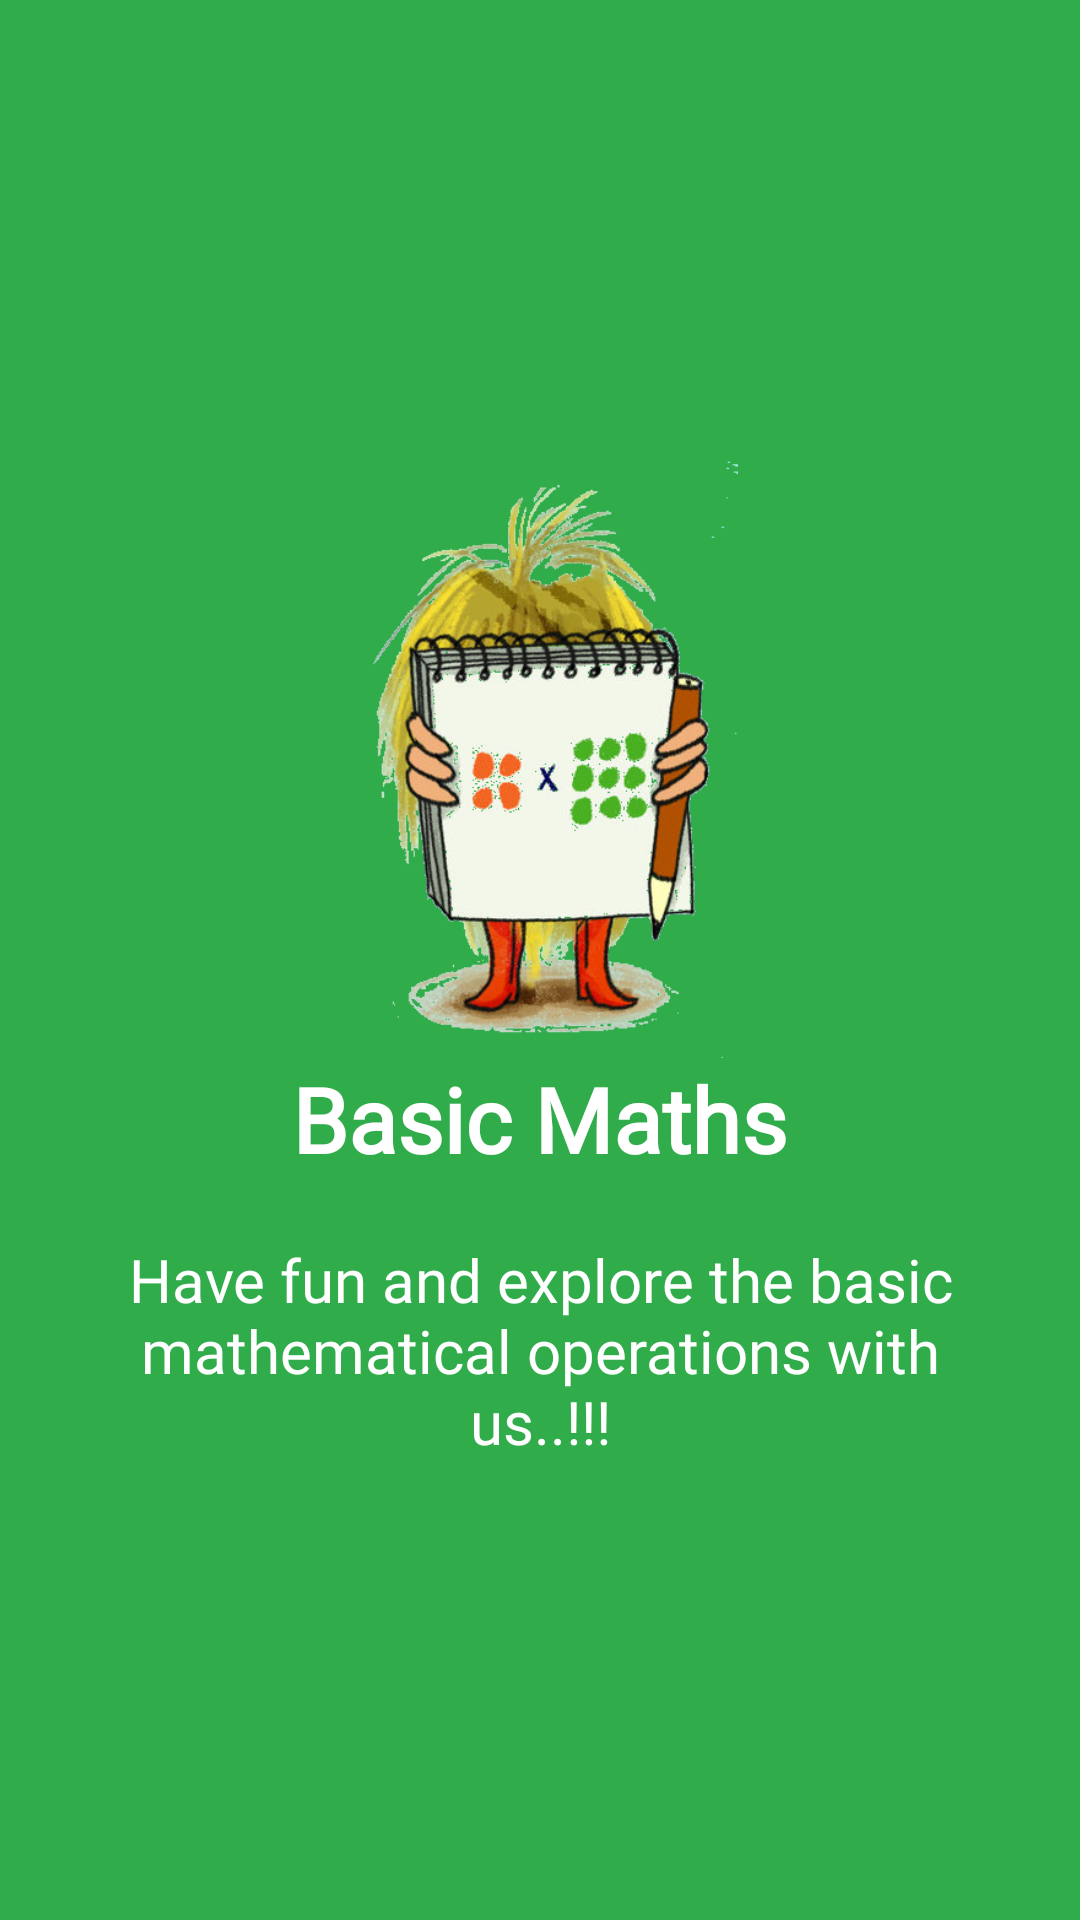

Layout XML and referenced resources for this Android screen:
<!-- AndroidManifest.xml: application theme AppTheme -->
<!-- res/layout/welcome1slider.xml -->
<?xml version="1.0" encoding="utf-8"?>
<RelativeLayout xmlns:android="http://schemas.android.com/apk/res/android"
    android:layout_width="match_parent"
    android:layout_height="match_parent"
    android:background="@color/bg_screen1">

    <LinearLayout
        android:layout_width="wrap_content"
        android:layout_height="wrap_content"
        android:layout_centerInParent="true"
        android:gravity="center_horizontal"
        android:orientation="vertical">

        <ImageView
            android:layout_width="@dimen/img_width_height"
            android:layout_height="@dimen/img_width_height"
            android:src="@drawable/basic"/>

        <TextView
            android:layout_width="wrap_content"
            android:layout_height="wrap_content"
            android:text="@string/slide_1_title"
            android:textColor="@android:color/white"
            android:textSize="@dimen/slide_title"
            android:fontFamily="@font/comickings"
            android:textStyle="bold" />

        <TextView
            android:layout_width="wrap_content"
            android:layout_height="wrap_content"
            android:layout_marginTop="20dp"
            android:paddingLeft="@dimen/desc_padding"
            android:paddingRight="@dimen/desc_padding"
            android:fontFamily="@font/earworm"
            android:text="@string/slide_1_desc"
            android:textAlignment="center"
            android:textColor="@android:color/white"
            android:textSize="@dimen/slide_desc" />

    </LinearLayout>
</RelativeLayout>
<!-- resources referenced by this layout -->
<resources>
  <color name="bg_screen1">#30ac4b</color>
  <dimen name="desc_padding">40dp</dimen>
  <dimen name="img_width_height">200dp</dimen>
  <dimen name="slide_desc">20sp</dimen>
  <dimen name="slide_title">30dp</dimen>
  <!-- drawable basic: png bitmap (drawable, 259262 bytes) -->
  <string name="slide_1_desc">Have fun and explore the basic mathematical operations with us..!!!</string>
  <string name="slide_1_title">Basic Maths</string>
  <style name="AppTheme" parent="Theme.AppCompat.Light.NoActionBar">
          
          <item name="colorPrimary">@color/colorPrimary</item>
          <item name="colorPrimaryDark">@color/colorPrimaryDark</item>
          <item name="colorAccent">@color/colorAccent</item>
      </style>
  <color name="colorPrimary">#3F51B5</color>
  <color name="colorPrimaryDark">#303F9F</color>
  <color name="colorAccent">#FF4081</color>
</resources>
